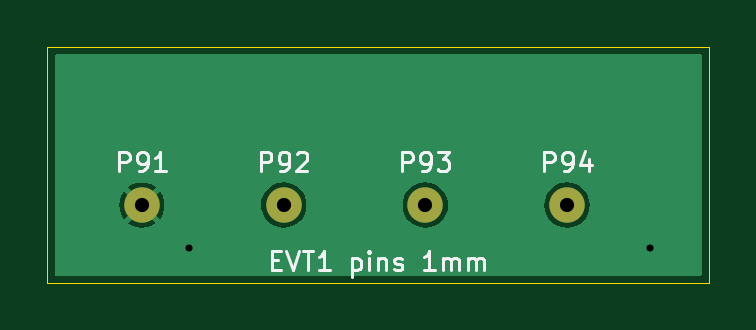
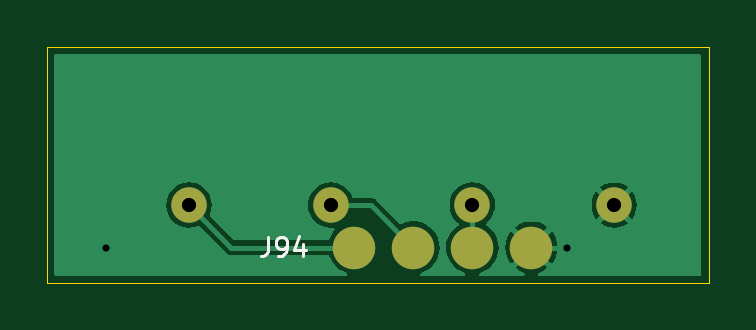
Circuit board: 12 layer files. Board 28.0 x 10.0 mm.
- drill: drill-report.txt (651 bytes)
- bottom_copper: pins-evt1-B_Cu.gbl (13630 bytes)
- bottom_mask: pins-evt1-B_Mask.gbs (805 bytes)
- paste: pins-evt1-B_Paste.gbp (600 bytes)
- bottom_silk: pins-evt1-B_Silkscreen.gbo (2347 bytes)
- outline: pins-evt1-Edge_Cuts.gm1 (692 bytes)
- top_copper: pins-evt1-F_Cu.gtl (6873 bytes)
- top_mask: pins-evt1-F_Mask.gts (659 bytes)
- paste: pins-evt1-F_Paste.gtp (454 bytes)
- top_silk: pins-evt1-F_Silkscreen.gto (13121 bytes)
- drill: pins-evt1-NPTH.drl (264 bytes)
- drill: pins-evt1-PTH.drl (458 bytes)

=== drill: drill-report.txt (651 bytes, source withheld) ===
=== bottom_copper: pins-evt1-B_Cu.gbl (13630 bytes, source omitted) ===
=== bottom_mask: pins-evt1-B_Mask.gbs ===
%TF.GenerationSoftware,KiCad,Pcbnew,10.0.8*%
%TF.CreationDate,2026-11-12T12:41:41-05:00*%
%TF.ProjectId,pins-evt1,70696e73-2d65-4767-9431-2e6b69636164,rev?*%
%TF.SameCoordinates,Original*%
%TF.FileFunction,Soldermask,Bot*%
%TF.FilePolarity,Negative*%
%FSLAX46Y46*%
G04 Gerber Fmt 4.6, Leading zero omitted, Abs format (unit mm)*
G04 Created by KiCad (PCBNEW 10.0.8) date 2026-11-12 12:41:41*
%MOMM*%
%LPD*%
G01*
G04 APERTURE LIST*
%ADD10C,1.500000*%
%ADD11C,1.800000*%
G04 APERTURE END LIST*
D10*
%TO.C,P94*%
X122000000Y-106700000D03*
%TD*%
%TO.C,P92*%
X110000000Y-106700000D03*
%TD*%
%TO.C,P93*%
X116000000Y-106700000D03*
%TD*%
%TO.C,P91*%
X104000000Y-106700000D03*
%TD*%
D11*
%TO.C,J94*%
X107500000Y-108500000D03*
X110000000Y-108500000D03*
X112500000Y-108500000D03*
X115000000Y-108500000D03*
%TD*%
M02*

=== paste: pins-evt1-B_Paste.gbp ===
%TF.GenerationSoftware,KiCad,Pcbnew,10.0.8*%
%TF.CreationDate,2026-11-12T12:41:41-05:00*%
%TF.ProjectId,pins-evt1,70696e73-2d65-4767-9431-2e6b69636164,rev?*%
%TF.SameCoordinates,Original*%
%TF.FileFunction,Paste,Bot*%
%TF.FilePolarity,Positive*%
%FSLAX46Y46*%
G04 Gerber Fmt 4.6, Leading zero omitted, Abs format (unit mm)*
G04 Created by KiCad (PCBNEW 10.0.8) date 2026-11-12 12:41:41*
%MOMM*%
%LPD*%
G01*
G04 APERTURE LIST*
%ADD10C,1.800000*%
G04 APERTURE END LIST*
D10*
%TO.C,J94*%
X107500000Y-108500000D03*
X110000000Y-108500000D03*
X112500000Y-108500000D03*
X115000000Y-108500000D03*
%TD*%
M02*

=== bottom_silk: pins-evt1-B_Silkscreen.gbo ===
%TF.GenerationSoftware,KiCad,Pcbnew,10.0.8*%
%TF.CreationDate,2026-11-12T12:41:41-05:00*%
%TF.ProjectId,pins-evt1,70696e73-2d65-4767-9431-2e6b69636164,rev?*%
%TF.SameCoordinates,Original*%
%TF.FileFunction,Legend,Bot*%
%TF.FilePolarity,Positive*%
%FSLAX46Y46*%
G04 Gerber Fmt 4.6, Leading zero omitted, Abs format (unit mm)*
G04 Created by KiCad (PCBNEW 10.0.8) date 2026-11-12 12:41:41*
%MOMM*%
%LPD*%
G01*
G04 APERTURE LIST*
%ADD10C,0.120000*%
%ADD11C,1.500000*%
%ADD12C,1.800000*%
G04 APERTURE END LIST*
D10*
X118647619Y-108063855D02*
X118647619Y-108635283D01*
X118647619Y-108635283D02*
X118685714Y-108749569D01*
X118685714Y-108749569D02*
X118761905Y-108825760D01*
X118761905Y-108825760D02*
X118876190Y-108863855D01*
X118876190Y-108863855D02*
X118952381Y-108863855D01*
X118228571Y-108863855D02*
X118076190Y-108863855D01*
X118076190Y-108863855D02*
X118000000Y-108825760D01*
X118000000Y-108825760D02*
X117961904Y-108787664D01*
X117961904Y-108787664D02*
X117885714Y-108673379D01*
X117885714Y-108673379D02*
X117847619Y-108520998D01*
X117847619Y-108520998D02*
X117847619Y-108216236D01*
X117847619Y-108216236D02*
X117885714Y-108140045D01*
X117885714Y-108140045D02*
X117923809Y-108101950D01*
X117923809Y-108101950D02*
X118000000Y-108063855D01*
X118000000Y-108063855D02*
X118152381Y-108063855D01*
X118152381Y-108063855D02*
X118228571Y-108101950D01*
X118228571Y-108101950D02*
X118266666Y-108140045D01*
X118266666Y-108140045D02*
X118304762Y-108216236D01*
X118304762Y-108216236D02*
X118304762Y-108406712D01*
X118304762Y-108406712D02*
X118266666Y-108482902D01*
X118266666Y-108482902D02*
X118228571Y-108520998D01*
X118228571Y-108520998D02*
X118152381Y-108559093D01*
X118152381Y-108559093D02*
X118000000Y-108559093D01*
X118000000Y-108559093D02*
X117923809Y-108520998D01*
X117923809Y-108520998D02*
X117885714Y-108482902D01*
X117885714Y-108482902D02*
X117847619Y-108406712D01*
X117161904Y-108330521D02*
X117161904Y-108863855D01*
X117352380Y-108025760D02*
X117542857Y-108597188D01*
X117542857Y-108597188D02*
X117047618Y-108597188D01*
%LPC*%
D11*
%TO.C,P94*%
X122000000Y-106700000D03*
%TD*%
%TO.C,P92*%
X110000000Y-106700000D03*
%TD*%
%TO.C,P93*%
X116000000Y-106700000D03*
%TD*%
%TO.C,P91*%
X104000000Y-106700000D03*
%TD*%
D12*
%TO.C,J94*%
X107500000Y-108500000D03*
X110000000Y-108500000D03*
X112500000Y-108500000D03*
X115000000Y-108500000D03*
%TD*%
%LPD*%
M02*

=== outline: pins-evt1-Edge_Cuts.gm1 ===
%TF.GenerationSoftware,KiCad,Pcbnew,10.0.8*%
%TF.CreationDate,2026-11-12T12:41:41-05:00*%
%TF.ProjectId,pins-evt1,70696e73-2d65-4767-9431-2e6b69636164,rev?*%
%TF.SameCoordinates,Original*%
%TF.FileFunction,Profile,NP*%
%FSLAX46Y46*%
G04 Gerber Fmt 4.6, Leading zero omitted, Abs format (unit mm)*
G04 Created by KiCad (PCBNEW 10.0.8) date 2026-11-12 12:41:41*
%MOMM*%
%LPD*%
G01*
G04 APERTURE LIST*
%TA.AperFunction,Profile*%
%ADD10C,0.050000*%
%TD*%
G04 APERTURE END LIST*
D10*
X100000000Y-100000000D02*
X128000000Y-100000000D01*
X100000000Y-110000000D02*
X100000000Y-100000000D01*
X128000000Y-110000000D02*
X100000000Y-110000000D01*
X128000000Y-100000000D02*
X128000000Y-110000000D01*
M02*

=== top_copper: pins-evt1-F_Cu.gtl ===
%TF.GenerationSoftware,KiCad,Pcbnew,10.0.8*%
%TF.CreationDate,2026-11-12T12:41:41-05:00*%
%TF.ProjectId,pins-evt1,70696e73-2d65-4767-9431-2e6b69636164,rev?*%
%TF.SameCoordinates,Original*%
%TF.FileFunction,Copper,L1,Top*%
%TF.FilePolarity,Positive*%
%FSLAX46Y46*%
G04 Gerber Fmt 4.6, Leading zero omitted, Abs format (unit mm)*
G04 Created by KiCad (PCBNEW 10.0.8) date 2026-11-12 12:41:41*
%MOMM*%
%LPD*%
G01*
G04 APERTURE LIST*
%TA.AperFunction,ComponentPad*%
%ADD10C,1.500000*%
%TD*%
%TA.AperFunction,ViaPad*%
%ADD11C,0.600000*%
%TD*%
G04 APERTURE END LIST*
D10*
%TO.P,P94,1*%
%TO.N,DOCK_5V*%
X122000000Y-106700000D03*
%TD*%
%TO.P,P92,1*%
%TO.N,DOCK_DM*%
X110000000Y-106700000D03*
%TD*%
%TO.P,P93,1*%
%TO.N,DOCK_DP*%
X116000000Y-106700000D03*
%TD*%
%TO.P,P91,1*%
%TO.N,GND*%
X104000000Y-106700000D03*
%TD*%
D11*
%TO.N,GND*%
X125500000Y-108500000D03*
X106000000Y-108500000D03*
%TD*%
%TA.AperFunction,Conductor*%
%TO.N,GND*%
G36*
X127673066Y-100317813D02*
G01*
X127698376Y-100361650D01*
X127699500Y-100374500D01*
X127699500Y-109625500D01*
X127682187Y-109673066D01*
X127638350Y-109698376D01*
X127625500Y-109699500D01*
X100374500Y-109699500D01*
X100326934Y-109682187D01*
X100301624Y-109638350D01*
X100300500Y-109625500D01*
X100300500Y-106699999D01*
X103045403Y-106699999D01*
X103063745Y-106886234D01*
X103118068Y-107065309D01*
X103206282Y-107230346D01*
X103245314Y-107277907D01*
X103645912Y-106877309D01*
X103691788Y-106855917D01*
X103740683Y-106869018D01*
X103751364Y-106879320D01*
X103751381Y-106879303D01*
X103786883Y-106911667D01*
X103813942Y-106936336D01*
X103822842Y-106944449D01*
X103846330Y-106989288D01*
X103835501Y-107038735D01*
X103825314Y-107051461D01*
X103422091Y-107454683D01*
X103422092Y-107454685D01*
X103469649Y-107493715D01*
X103634690Y-107581931D01*
X103813765Y-107636254D01*
X104000000Y-107654596D01*
X104186234Y-107636254D01*
X104365309Y-107581931D01*
X104530343Y-107493718D01*
X104530349Y-107493715D01*
X104577906Y-107454683D01*
X104174803Y-107051580D01*
X104153411Y-107005704D01*
X104166512Y-106956809D01*
X104188170Y-106936341D01*
X104205610Y-106925543D01*
X104238998Y-106881329D01*
X104281476Y-106853805D01*
X104331712Y-106860024D01*
X104350376Y-106873599D01*
X104754683Y-107277906D01*
X104793715Y-107230349D01*
X104793718Y-107230343D01*
X104881931Y-107065309D01*
X104936254Y-106886234D01*
X104954596Y-106699999D01*
X109034853Y-106699999D01*
X109053398Y-106888292D01*
X109064698Y-106925543D01*
X109108320Y-107069346D01*
X109197510Y-107236207D01*
X109317538Y-107382462D01*
X109463793Y-107502490D01*
X109630654Y-107591680D01*
X109811709Y-107646602D01*
X110000000Y-107665147D01*
X110188291Y-107646602D01*
X110369346Y-107591680D01*
X110536207Y-107502490D01*
X110682462Y-107382462D01*
X110802490Y-107236207D01*
X110891680Y-107069346D01*
X110946602Y-106888291D01*
X110965147Y-106700000D01*
X110965147Y-106699999D01*
X115034853Y-106699999D01*
X115053398Y-106888292D01*
X115064698Y-106925543D01*
X115108320Y-107069346D01*
X115197510Y-107236207D01*
X115317538Y-107382462D01*
X115463793Y-107502490D01*
X115630654Y-107591680D01*
X115811709Y-107646602D01*
X116000000Y-107665147D01*
X116188291Y-107646602D01*
X116369346Y-107591680D01*
X116536207Y-107502490D01*
X116682462Y-107382462D01*
X116802490Y-107236207D01*
X116891680Y-107069346D01*
X116946602Y-106888291D01*
X116965147Y-106700000D01*
X116965147Y-106699999D01*
X121034853Y-106699999D01*
X121053398Y-106888292D01*
X121064698Y-106925543D01*
X121108320Y-107069346D01*
X121197510Y-107236207D01*
X121317538Y-107382462D01*
X121463793Y-107502490D01*
X121630654Y-107591680D01*
X121811709Y-107646602D01*
X122000000Y-107665147D01*
X122188291Y-107646602D01*
X122369346Y-107591680D01*
X122536207Y-107502490D01*
X122682462Y-107382462D01*
X122802490Y-107236207D01*
X122891680Y-107069346D01*
X122946602Y-106888291D01*
X122965147Y-106700000D01*
X122946602Y-106511709D01*
X122891680Y-106330654D01*
X122802490Y-106163793D01*
X122682462Y-106017538D01*
X122536207Y-105897510D01*
X122369346Y-105808320D01*
X122222401Y-105763745D01*
X122188292Y-105753398D01*
X122000000Y-105734853D01*
X121811707Y-105753398D01*
X121701862Y-105786719D01*
X121630654Y-105808320D01*
X121630652Y-105808320D01*
X121630652Y-105808321D01*
X121463792Y-105897510D01*
X121317538Y-106017537D01*
X121317537Y-106017538D01*
X121197510Y-106163792D01*
X121108321Y-106330652D01*
X121108320Y-106330654D01*
X121099035Y-106361263D01*
X121053398Y-106511707D01*
X121034853Y-106699999D01*
X116965147Y-106699999D01*
X116946602Y-106511709D01*
X116891680Y-106330654D01*
X116802490Y-106163793D01*
X116682462Y-106017538D01*
X116536207Y-105897510D01*
X116369346Y-105808320D01*
X116222401Y-105763745D01*
X116188292Y-105753398D01*
X116000000Y-105734853D01*
X115811707Y-105753398D01*
X115701862Y-105786719D01*
X115630654Y-105808320D01*
X115630652Y-105808320D01*
X115630652Y-105808321D01*
X115463792Y-105897510D01*
X115317538Y-106017537D01*
X115317537Y-106017538D01*
X115197510Y-106163792D01*
X115108321Y-106330652D01*
X115108320Y-106330654D01*
X115099035Y-106361263D01*
X115053398Y-106511707D01*
X115034853Y-106699999D01*
X110965147Y-106699999D01*
X110946602Y-106511709D01*
X110891680Y-106330654D01*
X110802490Y-106163793D01*
X110682462Y-106017538D01*
X110536207Y-105897510D01*
X110369346Y-105808320D01*
X110222401Y-105763745D01*
X110188292Y-105753398D01*
X110000000Y-105734853D01*
X109811707Y-105753398D01*
X109701863Y-105786719D01*
X109630654Y-105808320D01*
X109630652Y-105808320D01*
X109630652Y-105808321D01*
X109463792Y-105897510D01*
X109317538Y-106017537D01*
X109317537Y-106017538D01*
X109197510Y-106163792D01*
X109108321Y-106330652D01*
X109108320Y-106330654D01*
X109099035Y-106361263D01*
X109053398Y-106511707D01*
X109034853Y-106699999D01*
X104954596Y-106699999D01*
X104936254Y-106513765D01*
X104881931Y-106334690D01*
X104793715Y-106169649D01*
X104754685Y-106122092D01*
X104754683Y-106122091D01*
X104354086Y-106522689D01*
X104308209Y-106544081D01*
X104259315Y-106530980D01*
X104248635Y-106520678D01*
X104248619Y-106520697D01*
X104177156Y-106455549D01*
X104153668Y-106410710D01*
X104164497Y-106361263D01*
X104174684Y-106348537D01*
X104577907Y-105945314D01*
X104530346Y-105906282D01*
X104365309Y-105818068D01*
X104186234Y-105763745D01*
X104000000Y-105745403D01*
X103813765Y-105763745D01*
X103634690Y-105818068D01*
X103469653Y-105906282D01*
X103422092Y-105945314D01*
X103825196Y-106348419D01*
X103846588Y-106394296D01*
X103833487Y-106443190D01*
X103811828Y-106463659D01*
X103799116Y-106471530D01*
X103794388Y-106474458D01*
X103761002Y-106518669D01*
X103718521Y-106546195D01*
X103668286Y-106539974D01*
X103649623Y-106526400D01*
X103245314Y-106122092D01*
X103206282Y-106169653D01*
X103118068Y-106334690D01*
X103063745Y-106513765D01*
X103045403Y-106699999D01*
X100300500Y-106699999D01*
X100300500Y-100374500D01*
X100317813Y-100326934D01*
X100361650Y-100301624D01*
X100374500Y-100300500D01*
X127625500Y-100300500D01*
X127673066Y-100317813D01*
G37*
%TD.AperFunction*%
%TD*%
M02*

=== top_mask: pins-evt1-F_Mask.gts ===
%TF.GenerationSoftware,KiCad,Pcbnew,10.0.8*%
%TF.CreationDate,2026-11-12T12:41:41-05:00*%
%TF.ProjectId,pins-evt1,70696e73-2d65-4767-9431-2e6b69636164,rev?*%
%TF.SameCoordinates,Original*%
%TF.FileFunction,Soldermask,Top*%
%TF.FilePolarity,Negative*%
%FSLAX46Y46*%
G04 Gerber Fmt 4.6, Leading zero omitted, Abs format (unit mm)*
G04 Created by KiCad (PCBNEW 10.0.8) date 2026-11-12 12:41:41*
%MOMM*%
%LPD*%
G01*
G04 APERTURE LIST*
%ADD10C,1.500000*%
G04 APERTURE END LIST*
D10*
%TO.C,P94*%
X122000000Y-106700000D03*
%TD*%
%TO.C,P92*%
X110000000Y-106700000D03*
%TD*%
%TO.C,P93*%
X116000000Y-106700000D03*
%TD*%
%TO.C,P91*%
X104000000Y-106700000D03*
%TD*%
M02*

=== paste: pins-evt1-F_Paste.gtp ===
%TF.GenerationSoftware,KiCad,Pcbnew,10.0.8*%
%TF.CreationDate,2026-11-12T12:41:41-05:00*%
%TF.ProjectId,pins-evt1,70696e73-2d65-4767-9431-2e6b69636164,rev?*%
%TF.SameCoordinates,Original*%
%TF.FileFunction,Paste,Top*%
%TF.FilePolarity,Positive*%
%FSLAX46Y46*%
G04 Gerber Fmt 4.6, Leading zero omitted, Abs format (unit mm)*
G04 Created by KiCad (PCBNEW 10.0.8) date 2026-11-12 12:41:41*
%MOMM*%
%LPD*%
G01*
G04 APERTURE LIST*
G04 APERTURE END LIST*
M02*

=== top_silk: pins-evt1-F_Silkscreen.gto (13121 bytes, source omitted) ===
=== drill: pins-evt1-NPTH.drl ===
M48
; DRILL file KiCad 10.0.8 date 2026-11-12T12:41:41
; FORMAT={-:-/ absolute / metric / decimal}
; #@! TF.CreationDate,2026-11-12T12:41:41-05:00
; #@! TF.GenerationSoftware,Kicad,Pcbnew,10.0.8
; #@! TF.FileFunction,NonPlated,1,2,NPTH
FMAT,2
METRIC
%
G90
G05
M30

=== drill: pins-evt1-PTH.drl ===
M48
; DRILL file KiCad 10.0.8 date 2026-11-12T12:41:41
; FORMAT={-:-/ absolute / metric / decimal}
; #@! TF.CreationDate,2026-11-12T12:41:41-05:00
; #@! TF.GenerationSoftware,Kicad,Pcbnew,10.0.8
; #@! TF.FileFunction,Plated,1,2,PTH
FMAT,2
METRIC
; #@! TA.AperFunction,Plated,PTH,ViaDrill
T1C0.300
; #@! TA.AperFunction,Plated,PTH,ComponentDrill
T2C0.600
%
G90
G05
T1
X106.0Y-108.5
X125.5Y-108.5
T2
X104.0Y-106.7
X110.0Y-106.7
X116.0Y-106.7
X122.0Y-106.7
M30
